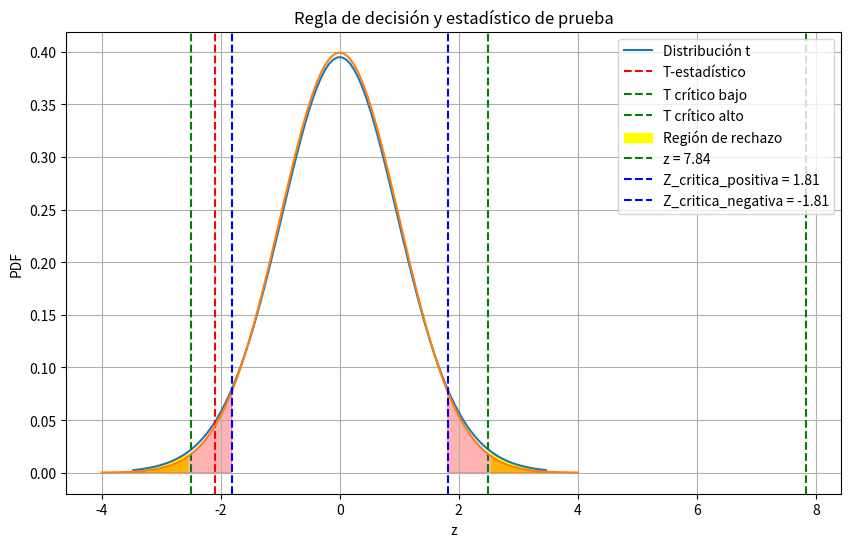

Here is the Python script that generated this plot:
import numpy as np
from scipy.stats import ttest_1samp, t
import matplotlib.pyplot as plt
from scipy import stats

#EJERCICIO 1

# Paso 1. Datos de las latas
pesos = [11.0,11.6,10.9,12.0,11.5,12.0,12.0,11.2,10.5,12.2,11.2,10.5,12.2,11.8,12.1,11.6,11.7,11.6,11.2,12.0,11.4,10.8,11.8,10.9,11.4]

# Paso 2. Realizar la prueba t para una muestra
t_stat, p_val = ttest_1samp(pesos, 11.7)

# Mostrar el valor t y el p-valor
print(f"T-statistic: {t_stat}")
print(f"P-value: {p_val}")

# Paso 3. Verificar si debemos rechazar la hipótesis nula
alpha = 0.02  # 100% - 98% = 2%, dividido por 2 (prueba bilateral) = 1%. Dado que es bilateral, lo multiplicamos por 2 de nuevo.
if p_val < alpha:
    print("Rechazamos la hipótesis nula.")
else:
    print("Aplica la hipótesis nula.")

# PASO 4. CREAR GRAFICAS
# Número de grados de libertad
df = len(pesos) - 1

# Valores t críticos para alpha/2 y 1 - alpha/2
alpha = 0.02
t_crit_low = t.ppf(alpha / 2, df)
t_crit_high = t.ppf(1 - alpha / 2, df)

# Valores para trazar la distribución t
x = np.linspace(t.ppf(0.001, df), t.ppf(0.999, df), 100)
y = t.pdf(x, df)

# Graficar la distribución t
plt.figure(figsize=(10, 6))
plt.plot(x, y, label='Distribución t')

# Marcar el estadístico t y los valores críticos
plt.axvline(t_stat, color='red', linestyle='--', label='T-estadístico')
plt.axvline(t_crit_low, color='green', linestyle='--', label='T crítico bajo')
plt.axvline(t_crit_high, color='green', linestyle='--', label='T crítico alto')

plt.fill_between(x, y, where=((x < t_crit_low) | (x > t_crit_high)), color='yellow', label='Región de rechazo')

# Detalles del gráfico
plt.legend()
plt.title("Visualización del estadístico t y regla de decisión")
plt.xlabel("Valor t")
plt.ylabel("Probabilidad")
plt.grid(True)
plt.show()


print(20*"*")
#EJERCICIO 2

# Paso 1. Datos
x = np.array([17, 11, 12, 23, 20, 23, 15, 16, 23, 22, 18, 23, 25, 14, 12, 12, 20, 18, 
      12, 19, 11, 11, 20, 21, 11, 18, 14, 13, 13, 19, 16, 10, 22, 18, 23])

#Paso 2. Parametros
alpha = 0.02

#Paso 3. Cálculo del valor critico
n = len(x)
tO = stats.t.ppf(alpha/2, n-1)
print(f"t0 = {tO}")

#Paso 4. Calculo de la estadistica de prueba
m = np.mean(x)
s = np.std(x, ddof=1)
sm = s / np.sqrt(n)
te = (11.49 - m) / sm
print(f"t* = {te}")

#Paso 5. Calculo del valor p
valorp = 2 * stats.t.cdf(te, n-1)
print(f"Valor p = {valorp}")

#Paso 6. Prueba T
t_stat, p_val = stats.ttest_1samp(x, 11.7)
print(f"t statistic = {t_stat}")
print(f"p value = {p_val}")


# Por experiencias anteriores, se sabe que σ=4 minutos. Usando un nivel de significación de 0.07, ¿está justificada la tarifa adicional?

mu_0 = 11.7
sigma = 4
n = len(x)
mean_sample = np.mean(x)
z = (mean_sample - mu_0) / (sigma / np.sqrt(n))
z_critical_positive = stats.norm.ppf(1 - 0.07/2)
z_critical_negative = stats.norm.ppf(0.07/2)

print(f"z = {z}")
print(f"z_critical_positive = {z_critical_positive}")
print(f"z_critical_negative = {z_critical_negative}")

if z > z_critical_positive or z < z_critical_negative:
    print("Rechazar H0")
else:
    print("No rechazar H0")

# GRAFICAR LA NORMAL

mu_0 = 11.7
sigma = 4
n = len(x)
mean_sample = np.mean(x)

z = (mean_sample - mu_0) / (sigma / np.sqrt(n))
z_critical_positive = stats.norm.ppf(1 - 0.07/2)
z_critical_negative = stats.norm.ppf(0.07/2)


x_values = np.linspace(-4, 4, 400)
y_values = stats.norm.pdf(x_values)

plt.plot(x_values, y_values)
plt.fill_between(x_values, y_values, where=(x_values > z_critical_positive) | (x_values < z_critical_negative), color='red', alpha=0.3)
plt.axvline(z, color='green', linestyle='--', label=f'z = {z:.2f}')
plt.axvline(z_critical_positive, color='blue', linestyle='--', label=f'Z_critica_positiva = {z_critical_positive:.2f}')
plt.axvline(z_critical_negative, color='blue', linestyle='--', label=f'Z_critica_negativa = {z_critical_negative:.2f}')
plt.legend()
plt.xlabel('z')
plt.ylabel('PDF')
plt.title('Regla de decisión y estadístico de prueba')
plt.show()